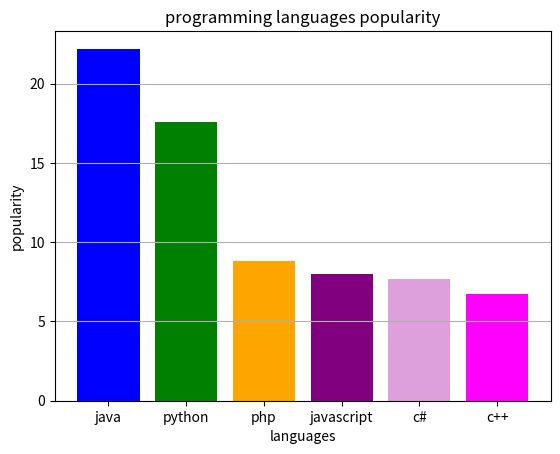

Source code (Python):
import matplotlib.pyplot as plt
languages=['java','python','php','javascript','c#','c++']
popularity=[22.2,17.6,8.8,8,7.7,6.7]
colors=['blue','green','orange','purple','plum','magenta']
plt.bar(languages,popularity,color=colors)
plt.title('programming languages popularity')
plt.xlabel('languages')
plt.ylabel('popularity')
plt.grid(True,axis='y')
plt.savefig('graph8')
